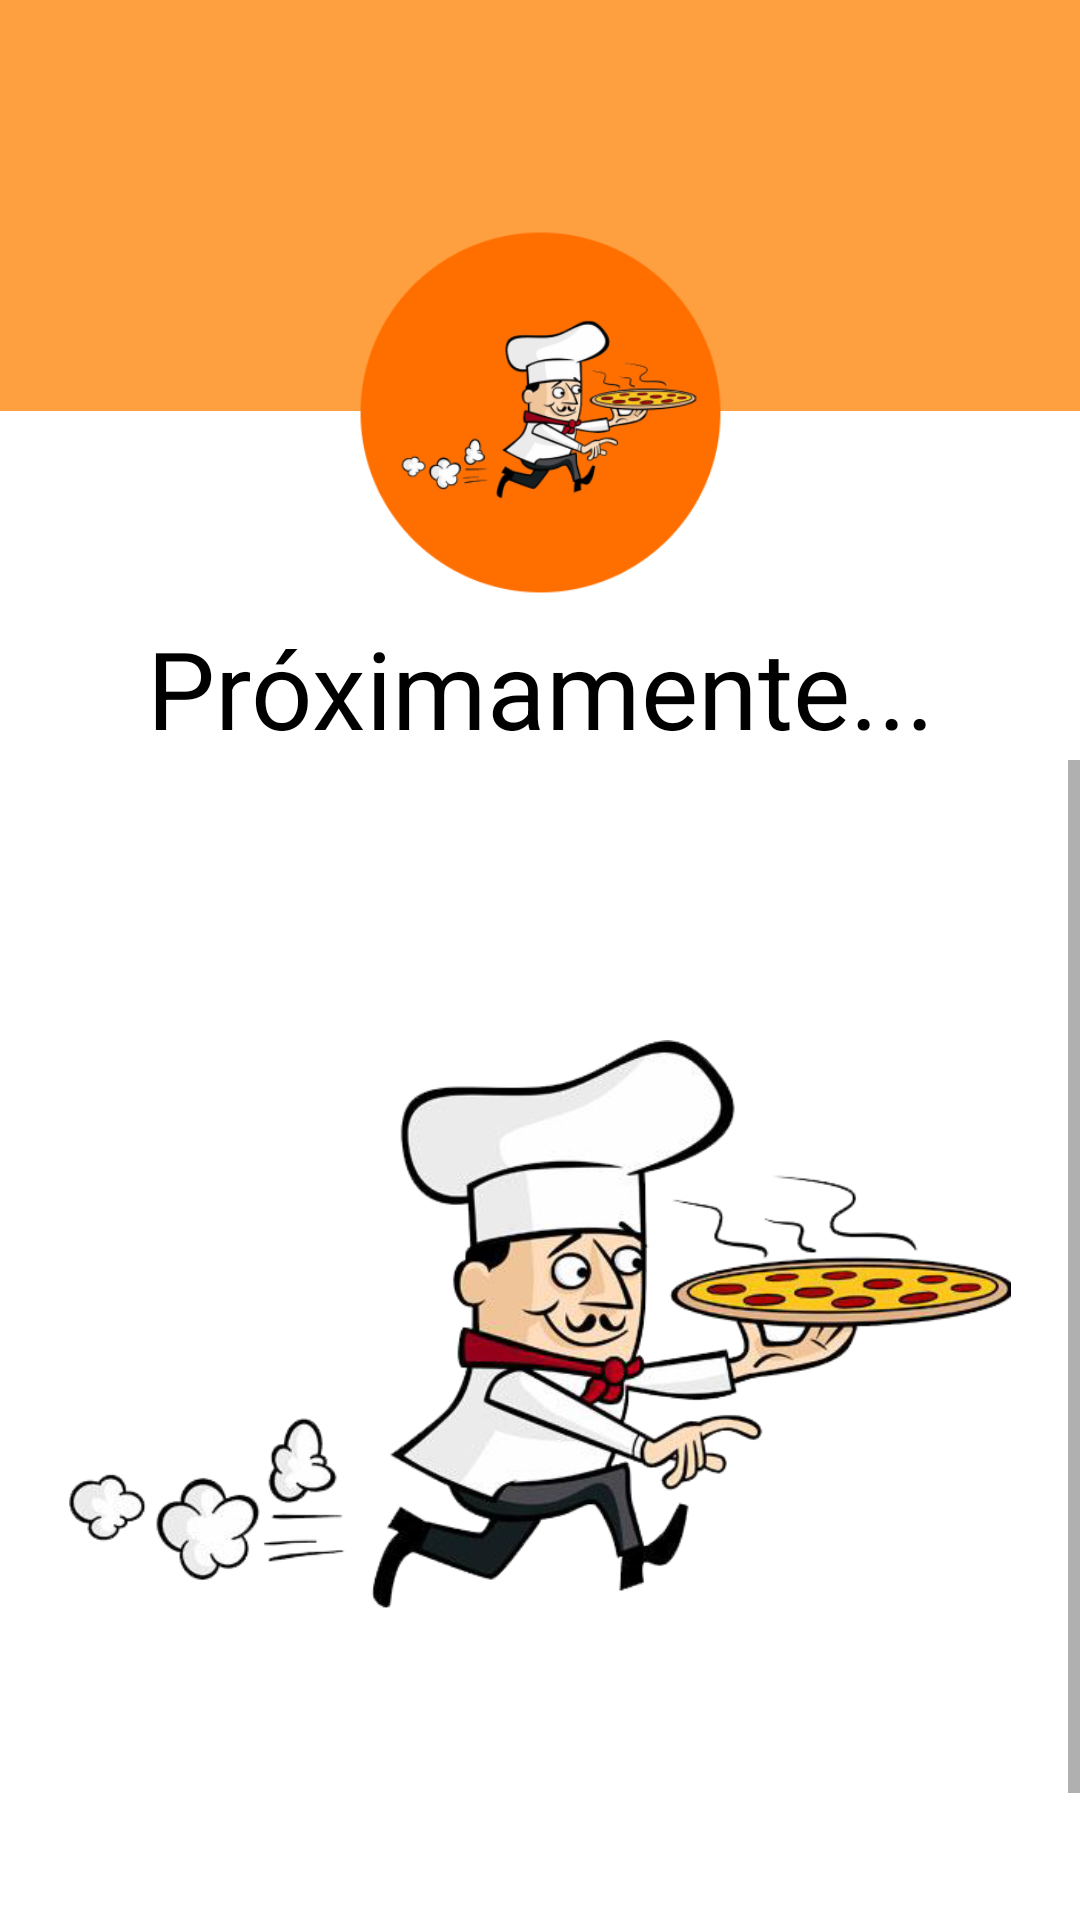

Produce the Android XML layout that renders to this screen, including the resource entries it uses.
<!-- AndroidManifest.xml: application theme Theme.BonAppetit -->
<!-- res/layout/activity_act_offers.xml -->
<?xml version="1.0" encoding="utf-8"?>
<androidx.constraintlayout.widget.ConstraintLayout xmlns:android="http://schemas.android.com/apk/res/android"
    xmlns:app="http://schemas.android.com/apk/res-auto"
    xmlns:tools="http://schemas.android.com/tools"
    android:layout_width="match_parent"
    android:layout_height="match_parent"
    tools:context=".Act1_2Login">
    <ImageView
        android:id="@+id/banner"
        android:layout_width="414dp"
        android:layout_height="137dp"
        app:layout_constraintEnd_toEndOf="parent"
        app:layout_constraintStart_toStartOf="parent"
        app:layout_constraintTop_toTopOf="parent"
        android:background="@color/colorPrimaryVariant"/>


    <ImageView
        android:id="@+id/pizzaIcon"
        android:layout_width="159dp"
        android:layout_height="123dp"
        android:layout_marginTop="76dp"
        app:layout_constraintEnd_toEndOf="parent"
        app:layout_constraintStart_toStartOf="parent"
        app:layout_constraintTop_toTopOf="parent"
        android:src="@drawable/iconopizza"/>

    <TextView
        android:id="@+id/titleScreen"
        android:layout_width="wrap_content"
        android:layout_height="wrap_content"
        android:layout_marginTop="6dp"
        android:fontFamily="sans-serif"
        android:text="Próximamente..."
        android:textColor="#000000"
        android:textSize="36dp"
        app:layout_constraintEnd_toEndOf="parent"
        app:layout_constraintStart_toStartOf="parent"
        app:layout_constraintTop_toBottomOf="@+id/pizzaIcon" />

    <ScrollView
        android:id="@+id/scrollView_register"
        android:layout_width="match_parent"
        android:layout_height="0dp"
        app:layout_constraintTop_toBottomOf="@id/titleScreen"
        app:layout_constraintBottom_toBottomOf="parent"
        >

        <LinearLayout
            android:layout_width="match_parent"
            android:layout_height="wrap_content"
            android:orientation="vertical"
            android:gravity="center_horizontal"
            >

            <ImageView
                android:layout_width="314dp"
                android:layout_height="wrap_content"
                app:layout_constraintEnd_toEndOf="parent"
                app:layout_constraintStart_toStartOf="parent"
                app:layout_constraintTop_toTopOf="parent"
                android:src="@drawable/logo"/>

            <Button
                android:id="@+id/btnOffers"
                android:layout_width="314dp"
                android:layout_height="35dp"
                android:layout_marginTop="16dp"
                android:background="@drawable/btn_line"
                android:text="Continuar"
                app:layout_constraintBottom_toBottomOf="parent"
                app:layout_constraintEnd_toEndOf="parent"
                app:layout_constraintStart_toStartOf="parent"
                app:layout_constraintTop_toBottomOf="@+id/editText_password"
                app:layout_constraintVertical_bias="0.0" />


        </LinearLayout>
    </ScrollView>


</androidx.constraintlayout.widget.ConstraintLayout>
<!-- resources referenced by this layout -->
<resources>
  <color name="colorPrimaryVariant">#FFA040</color>
  <!-- drawable btn_line (drawable) -->
  <?xml version="1.0" encoding="utf-8"?>
  <shape xmlns:android="http://schemas.android.com/apk/res/android"
      android:shape="rectangle">
  <stroke android:width="5px"
  
      android:color="@color/colorPrimaryVariant"
      ></stroke>
  </shape>
  <!-- drawable iconopizza: png bitmap (drawable, 38204 bytes) -->
  <!-- drawable logo: png bitmap (drawable, 129578 bytes) -->
  <style name="Theme.BonAppetit" parent="Theme.MaterialComponents.DayNight.NoActionBar">
          
          <item name="colorPrimary">@color/colorPrimary</item>
          <item name="colorPrimaryVariant">@color/colorPrimaryVariant</item>
          <item name="colorOnPrimary">@color/white</item>
          
          <item name="colorSecondary">@color/colorSecondary</item>
          <item name="colorSecondaryVariant">@color/colorSecondaryVariant</item>
          <item name="colorOnSecondary">@color/black</item>
          
          <item name="android:statusBarColor" tools:targetApi="l">?attr/colorPrimaryVariant</item>
          
      </style>
  <color name="colorPrimary">#FF6F00</color>
  <color name="white">#FFFFFFFF</color>
  <color name="colorSecondary">#FFA26B</color>
  <color name="colorSecondaryVariant">#C43E00</color>
  <color name="black">#FF000000</color>
</resources>
